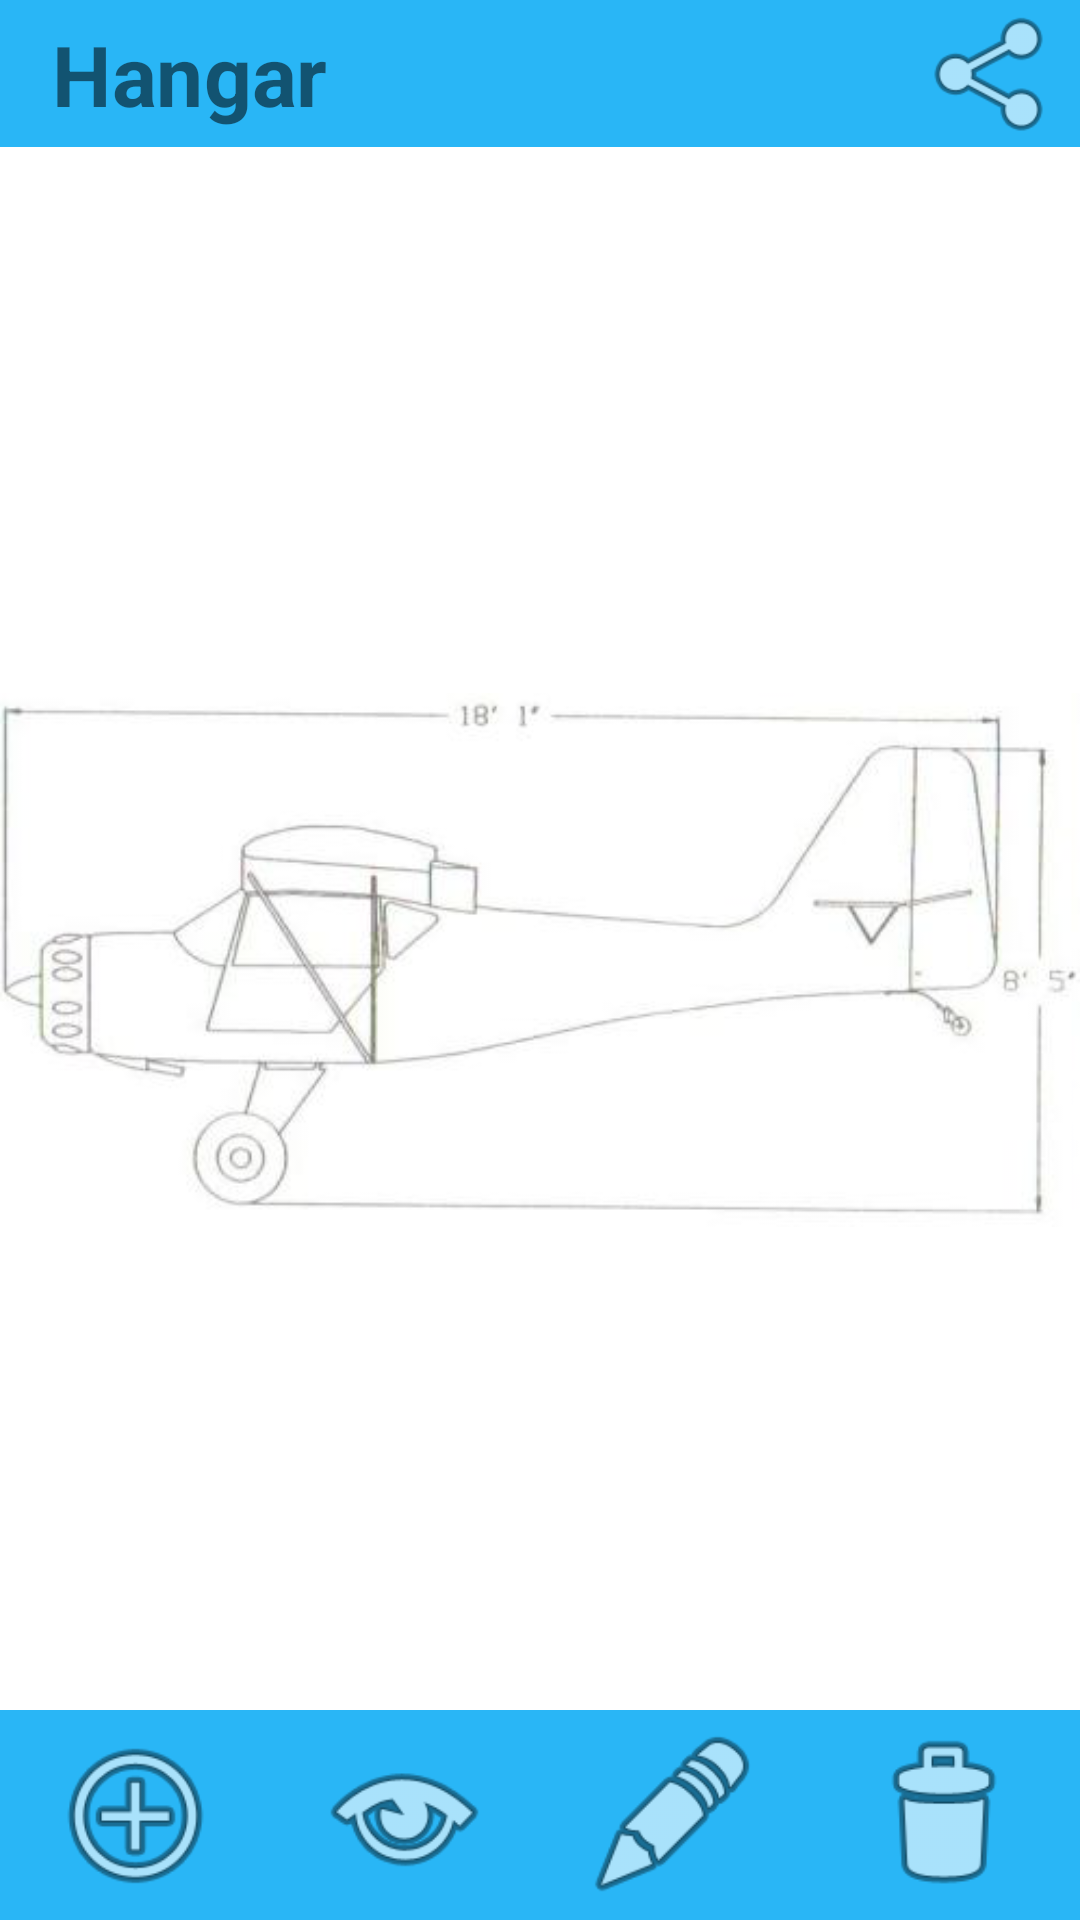

Here is an Android app screen rendered from its layout file. Give the layout XML and the strings, colors and styles it references.
<!-- AndroidManifest.xml: application theme Theme.CentrageULM -->
<!-- res/layout/avion_list.xml -->
<?xml version="1.0" encoding="utf-8"?>

<androidx.constraintlayout.widget.ConstraintLayout xmlns:android="http://schemas.android.com/apk/res/android"
    xmlns:app="http://schemas.android.com/apk/res-auto"
    xmlns:tools="http://schemas.android.com/tools"
    android:id="@+id/constraintLayoutAvionList"
    android:layout_width="match_parent"
    android:layout_height="match_parent"
    android:layout_row="2"
    android:background="#FFFFFF"
    android:orientation="vertical"
    tools:ignore="ContentDescription">

    <ImageView
        android:layout_width="match_parent"
        android:layout_height="match_parent"
        android:adjustViewBounds="true"
        android:alpha="0.7"
        android:outlineSpotShadowColor="@color/light_blue_400"
        android:src="@drawable/vue_profil"
        app:layout_constraintBottom_toBottomOf="parent"
        app:layout_constraintEnd_toEndOf="parent"
        app:layout_constraintStart_toStartOf="parent"
        app:layout_constraintTop_toTopOf="parent" />

    <ListView
        android:id="@+id/avionList"
        android:layout_width="match_parent"
        android:layout_height="0dp"
        android:layout_gravity="top"
        android:layout_marginTop="0dp"
        android:background="#00FFFFFF"
        android:divider="@android:drawable/divider_horizontal_textfield"
        android:outlineSpotShadowColor="@color/gray_400"
        app:layout_constraintBottom_toTopOf="@+id/include"
        app:layout_constraintEnd_toEndOf="parent"
        app:layout_constraintTop_toBottomOf="@+id/constraintLayout">

    </ListView>

    <include
        android:id="@+id/include"
        layout="@layout/btn_manage_view"
        android:layout_width="match_parent"
        android:layout_height="70dp"
        app:layout_constraintBottom_toBottomOf="parent"
        app:layout_constraintStart_toStartOf="parent" />

    <androidx.constraintlayout.widget.ConstraintLayout
        android:id="@+id/constraintLayout"
        android:layout_width="match_parent"
        android:layout_height="wrap_content"
        android:background="@color/light_blue_400"
        app:layout_constraintStart_toStartOf="parent"
        app:layout_constraintTop_toTopOf="parent">

        <ImageButton
            android:id="@+id/shareBtn"
            style="@android:style/Widget.ImageButton"
            android:layout_width="56dp"
            android:layout_height="match_parent"
            android:layout_marginTop="8dp"
            android:layout_marginBottom="8dp"
            android:background="@color/light_blue_400"
            android:contentDescription="TODO"
            android:scaleX="1.5"
            android:scaleY="1.5"
            app:layout_constraintBottom_toBottomOf="parent"
            app:layout_constraintEnd_toEndOf="parent"
            app:layout_constraintTop_toTopOf="parent"
            app:layout_constraintVertical_bias="1.0"
            app:srcCompat="@android:drawable/ic_menu_share" />

        <TextView
            android:id="@+id/textView"
            android:layout_width="wrap_content"
            android:layout_height="wrap_content"
            android:layout_marginStart="40dp"
            android:layout_marginLeft="40dp"
            android:layout_marginTop="15dp"
            android:layout_marginBottom="15dp"
            android:scaleX="2"
            android:scaleY="2"
            android:text="Hangar"
            android:textStyle="bold"
            app:layout_constraintBottom_toBottomOf="parent"
            app:layout_constraintStart_toStartOf="parent"
            app:layout_constraintTop_toTopOf="parent"
            app:layout_constraintVertical_bias="1.0" />
    </androidx.constraintlayout.widget.ConstraintLayout>

    <androidx.fragment.app.FragmentContainerView
        android:id="@+id/fragment_container_view"
        android:layout_width="match_parent"
        android:layout_height="match_parent"
        android:background="#00FFFFFF"
        app:layout_constraintBottom_toBottomOf="parent"
        app:layout_constraintEnd_toEndOf="parent"
        app:layout_constraintStart_toStartOf="parent"
        app:layout_constraintTop_toTopOf="parent" />

</androidx.constraintlayout.widget.ConstraintLayout>
<!-- res/layout/btn_manage_view.xml (included above) -->
<?xml version="1.0" encoding="utf-8"?>

<LinearLayout xmlns:android="http://schemas.android.com/apk/res/android"
    xmlns:app="http://schemas.android.com/apk/res-auto"
    android:layout_width="match_parent"
    android:layout_height="match_parent"
    android:background="@color/light_blue_400">

    <Space
        android:layout_width="1dp"
        android:layout_height="1dp"
        android:layout_weight="0.5" />

    <ImageButton
        android:id="@+id/add"
        android:layout_width="wrap_content"
        android:layout_height="match_parent"
        android:layout_weight="1"
        android:background="@color/light_blue_400"
        android:scaleType="fitCenter"
        android:clickable="true"
        app:srcCompat="@android:drawable/ic_menu_add"
        android:focusable="true" />

    <Space
        android:layout_width="1dp"
        android:layout_height="0dp"
        android:layout_weight="1" />

    <ImageButton
        android:id="@+id/watch"
        android:layout_width="wrap_content"
        android:layout_height="match_parent"
        android:layout_weight="1"
        android:background="@color/light_blue_400"
        android:scaleType="fitCenter"
        app:srcCompat="@android:drawable/ic_menu_view" />

    <Space
        android:layout_width="0.1mm"
        android:layout_height="0dp"
        android:layout_weight="1" />
    <ImageButton
        android:id="@+id/edit"
        android:layout_width="wrap_content"
        android:layout_height="match_parent"
        android:layout_weight="1"
        android:background="@color/light_blue_400"
        android:scaleType="fitCenter"
        app:srcCompat="@android:drawable/ic_menu_edit" />

    <Space
        android:layout_width="0.1mm"
        android:layout_height="0dp"
        android:layout_weight="1" />
    <ImageButton
        android:id="@+id/delete"
        android:layout_width="wrap_content"
        android:layout_height="match_parent"
        android:layout_weight="1"
        android:background="@color/light_blue_400"
        android:scaleType="fitCenter"
        app:srcCompat="@android:drawable/ic_menu_delete" />

    <Space
        android:layout_width="1dp"
        android:layout_height="0dp"
        android:layout_weight="0.5" />
</LinearLayout>
<!-- resources referenced by this layout -->
<resources>
  <color name="gray_400">#FFBDBDBD</color>
  <color name="light_blue_400">#FF29B6F6</color>
  <!-- drawable vue_profil: png bitmap (drawable-v24, 58788 bytes) -->
  <style name="Theme.CentrageULM" parent="Theme.MaterialComponents.DayNight.NoActionBar">
          
          <item name="colorPrimary">@color/purple_500</item>
          <item name="colorPrimaryVariant">@color/purple_700</item>
          <item name="colorOnPrimary">@color/white</item>
          
          <item name="colorSecondary">@color/teal_200</item>
          <item name="colorSecondaryVariant">@color/teal_700</item>
          <item name="colorOnSecondary">@color/black</item>
          
          <item name="android:statusBarColor" tools:targetApi="l">?attr/colorPrimaryVariant</item>
          
          <item name="android:windowAnimationStyle">@null</item>
      </style>
  <color name="purple_500">#FF6200EE</color>
  <color name="purple_700">#FF3700B3</color>
  <color name="white">#FFFFFFFF</color>
  <color name="teal_200">#FF03DAC5</color>
  <color name="teal_700">#FF018786</color>
  <color name="black">#FF000000</color>
</resources>
